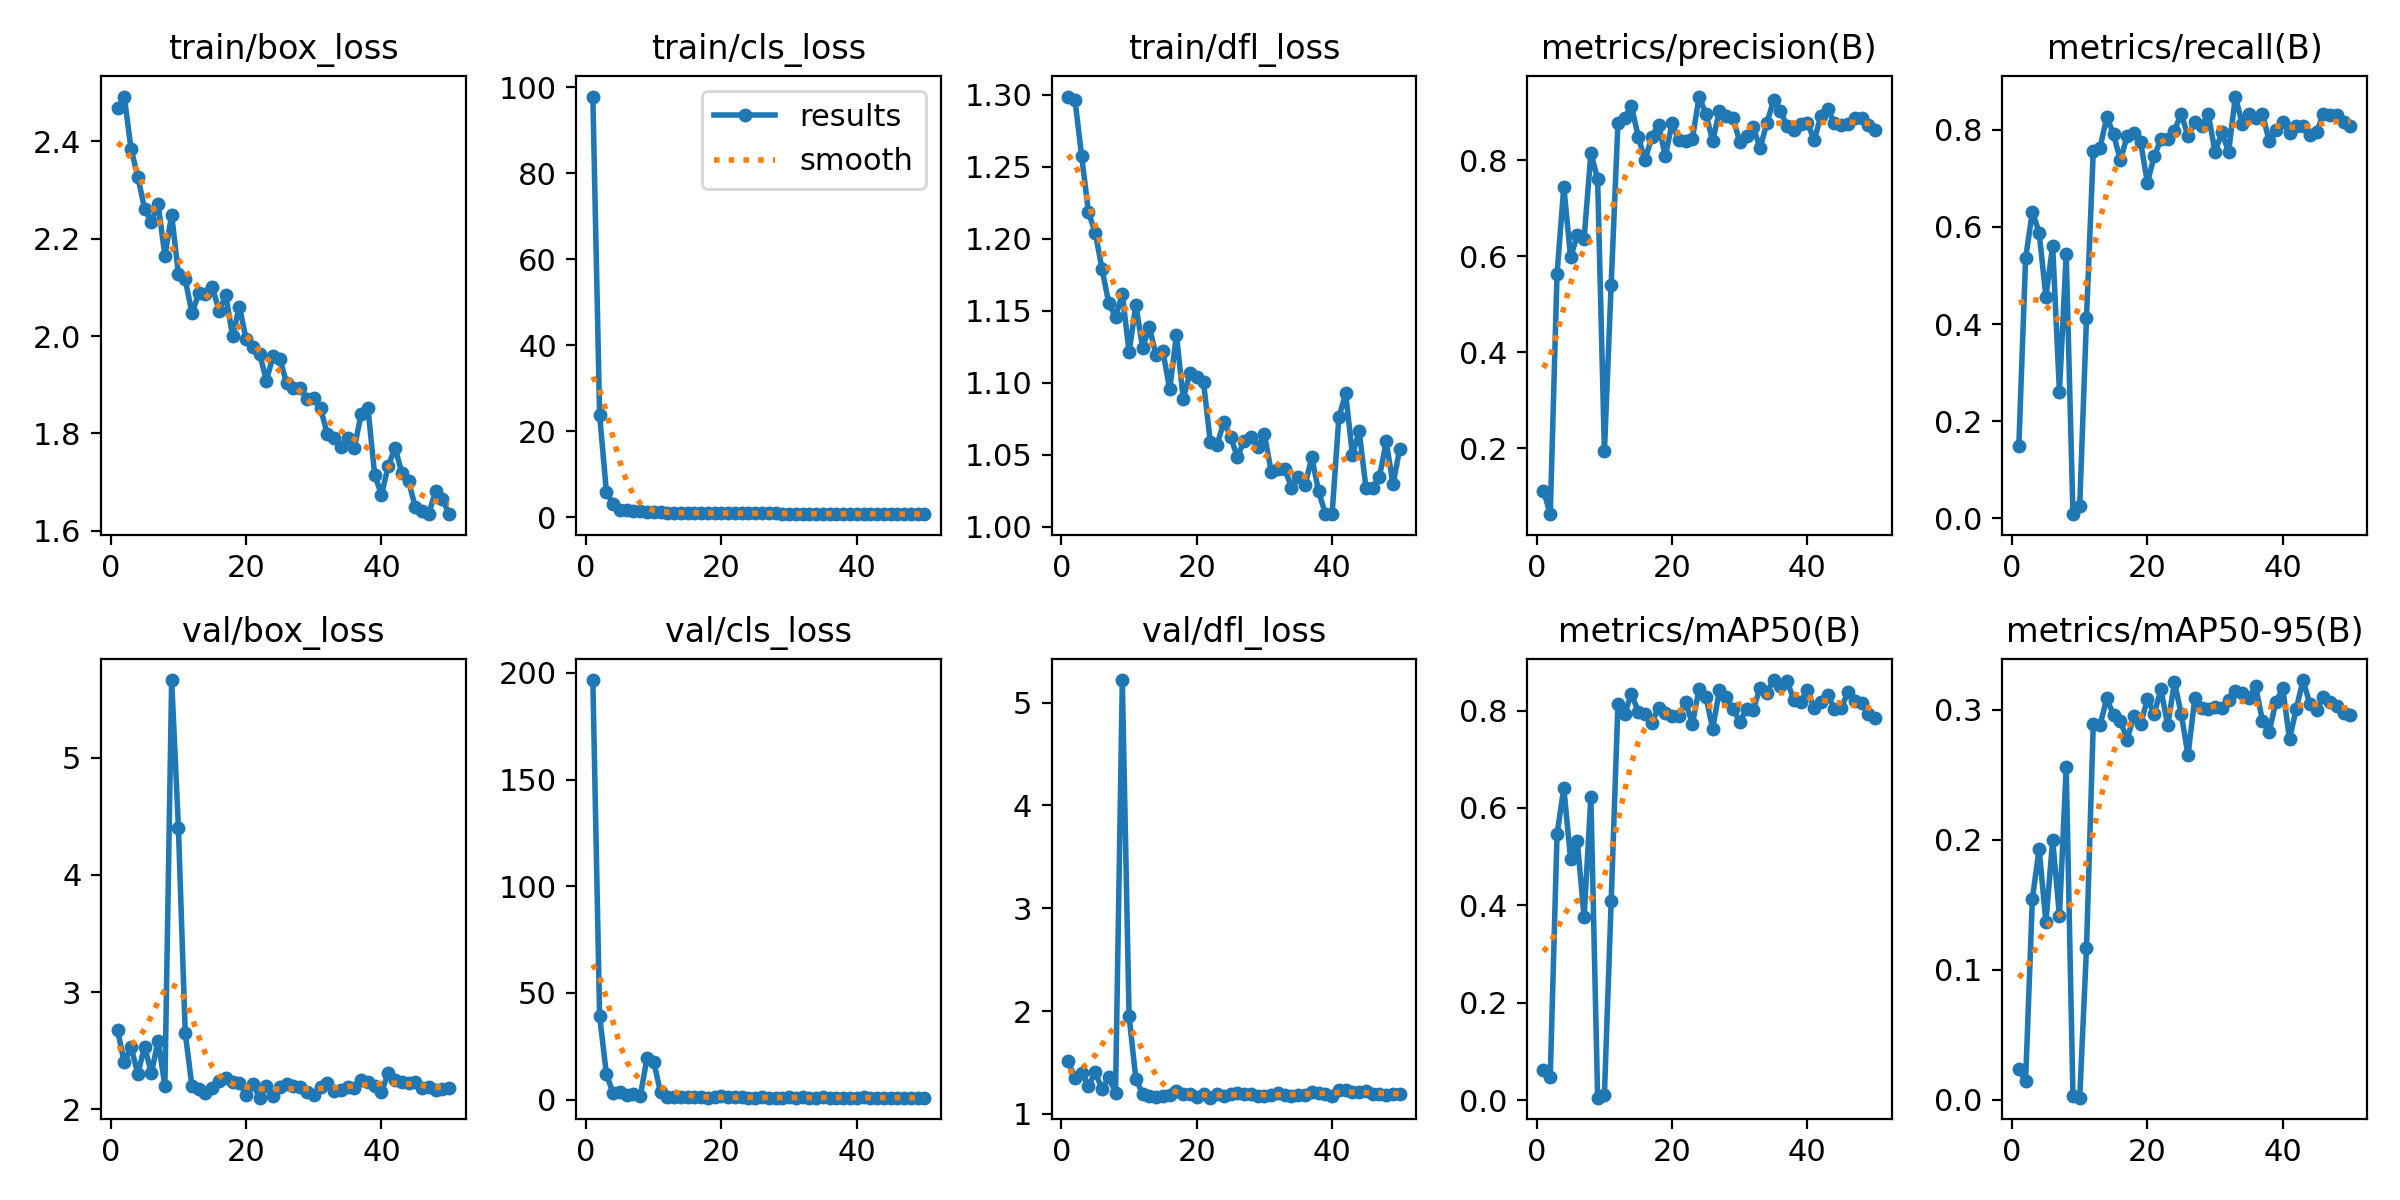

Source data for this figure (header and first rows):
epoch, time, train/box_loss, train/cls_loss, train/dfl_loss, metrics/precision(B), metrics/recall(B), metrics/mAP50(B), metrics/mAP50-95(B), val/box_loss, val/cls_loss, val/dfl_loss, lr/pg0, lr/pg1, lr/pg2
1, 32.83, 2.468, 97.8, 1.299, 0.1116, 0.1491, 0.0618, 0.02362, 2.679, 196.6, 1.513, 0.0006316, 0.0006316, 0.0006316
2, 47.99, 2.492, 23.83, 1.297, 0.06232, 0.5351, 0.04829, 0.01448, 2.401, 39.28, 1.352, 0.001273, 0.001273, 0.001273
3, 65.3, 2.385, 5.973, 1.257, 0.5629, 0.6316, 0.5458, 0.1546, 2.533, 11.98, 1.397, 0.001887, 0.001887, 0.001887
4, 83.35, 2.328, 3.032, 1.218, 0.7447, 0.5885, 0.6409, 0.1929, 2.305, 3.07, 1.274, 0.001881, 0.001881, 0.001881
5, 100.7, 2.261, 1.798, 1.204, 0.5981, 0.4561, 0.496, 0.1365, 2.535, 3.57, 1.403, 0.001842, 0.001842, 0.001842
6, 118.7, 2.235, 1.629, 1.179, 0.6435, 0.5614, 0.5312, 0.1996, 2.31, 2.116, 1.244, 0.001802, 0.001802, 0.001802
7, 136.7, 2.271, 1.505, 1.155, 0.6365, 0.2612, 0.3755, 0.1415, 2.583, 2.726, 1.357, 0.001762, 0.001762, 0.001762
8, 153.5, 2.165, 1.354, 1.146, 0.8148, 0.5439, 0.6223, 0.2556, 2.203, 1.595, 1.207, 0.001723, 0.001723, 0.001723
9, 171.1, 2.249, 1.308, 1.162, 0.7611, 0.00877, 0.005, 0.003, 5.66, 19.38, 5.22, 0.001683, 0.001683, 0.001683
10, 189.1, 2.127, 1.228, 1.121, 0.1933, 0.02632, 0.01046, 0.00167, 4.399, 17.83, 1.95, 0.001644, 0.001644, 0.001644
11, 207, 2.117, 1.163, 1.154, 0.5409, 0.4123, 0.4085, 0.1167, 2.655, 3.387, 1.344, 0.001604, 0.001604, 0.001604
12, 225.1, 2.047, 1.07, 1.124, 0.8777, 0.7558, 0.8131, 0.2891, 2.198, 1.113, 1.193, 0.001564, 0.001564, 0.001564
13, 243.4, 2.088, 1.031, 1.139, 0.8881, 0.7632, 0.7938, 0.2881, 2.178, 1.118, 1.179, 0.001525, 0.001525, 0.001525
14, 261.3, 2.087, 1.072, 1.119, 0.9128, 0.8261, 0.8344, 0.3085, 2.14, 1.143, 1.169, 0.001485, 0.001485, 0.001485
15, 279, 2.101, 1.022, 1.122, 0.8493, 0.7908, 0.7976, 0.2956, 2.179, 1.129, 1.176, 0.001446, 0.001446, 0.001446
16, 296, 2.052, 1.06, 1.095, 0.8001, 0.7375, 0.7921, 0.2915, 2.247, 1.298, 1.189, 0.001406, 0.001406, 0.001406
17, 314.2, 2.083, 0.993, 1.133, 0.8485, 0.7862, 0.7751, 0.2769, 2.268, 1.131, 1.22, 0.001366, 0.001366, 0.001366
18, 332.4, 2, 0.9897, 1.089, 0.8742, 0.7926, 0.8056, 0.295, 2.238, 1.019, 1.192, 0.001327, 0.001327, 0.001327
19, 350.3, 2.061, 0.9917, 1.107, 0.8078, 0.7745, 0.7956, 0.2887, 2.23, 1.126, 1.193, 0.001287, 0.001287, 0.001287
20, 367.9, 1.994, 0.9685, 1.104, 0.8774, 0.6908, 0.7877, 0.3082, 2.122, 1.51, 1.161, 0.001248, 0.001248, 0.001248
21, 385.4, 1.978, 0.9954, 1.1, 0.8415, 0.7452, 0.7888, 0.2969, 2.214, 1.163, 1.194, 0.001208, 0.001208, 0.001208
22, 402.9, 1.964, 0.9756, 1.059, 0.8409, 0.7807, 0.8176, 0.3154, 2.101, 1.193, 1.158, 0.001168, 0.001168, 0.001168
23, 420.2, 1.908, 0.9075, 1.057, 0.8448, 0.7807, 0.7725, 0.2879, 2.199, 1.074, 1.197, 0.001129, 0.001129, 0.001129
24, 437.9, 1.96, 0.9371, 1.073, 0.9328, 0.7983, 0.8451, 0.3208, 2.111, 0.981, 1.172, 0.001089, 0.001089, 0.001089
25, 456, 1.953, 0.9642, 1.062, 0.8964, 0.8333, 0.8281, 0.2967, 2.188, 0.9778, 1.192, 0.00105, 0.00105, 0.00105
26, 473.3, 1.902, 0.9982, 1.048, 0.8406, 0.7863, 0.7624, 0.2648, 2.219, 1.082, 1.201, 0.00101, 0.00101, 0.00101
27, 490.9, 1.893, 0.9055, 1.06, 0.9029, 0.8159, 0.8421, 0.3087, 2.196, 1.005, 1.197, 0.0009704, 0.0009704, 0.0009704
28, 508.7, 1.893, 0.9012, 1.063, 0.8918, 0.807, 0.8278, 0.3015, 2.188, 0.9762, 1.198, 0.0009308, 0.0009308, 0.0009308
29, 527, 1.871, 0.8201, 1.056, 0.8877, 0.8324, 0.8032, 0.3006, 2.152, 0.9762, 1.174, 0.0008912, 0.0008912, 0.0008912
30, 545.8, 1.873, 0.861, 1.064, 0.8385, 0.7544, 0.777, 0.3021, 2.121, 1.076, 1.17, 0.0008516, 0.0008516, 0.0008516
31, 564.6, 1.852, 0.8383, 1.038, 0.8499, 0.7945, 0.8023, 0.3016, 2.195, 0.999, 1.186, 0.000812, 0.000812, 0.000812
32, 583.2, 1.798, 0.8273, 1.04, 0.8687, 0.7545, 0.8018, 0.3074, 2.23, 1.035, 1.201, 0.0007724, 0.0007724, 0.0007724
33, 602.3, 1.791, 0.7909, 1.04, 0.8254, 0.8684, 0.8471, 0.3143, 2.158, 0.9819, 1.185, 0.0007328, 0.0007328, 0.0007328
34, 620.1, 1.772, 0.8575, 1.027, 0.877, 0.8128, 0.8363, 0.3127, 2.168, 0.9873, 1.177, 0.0006932, 0.0006932, 0.0006932
35, 638.9, 1.791, 0.8117, 1.035, 0.9249, 0.8333, 0.8626, 0.3091, 2.191, 1.032, 1.183, 0.0006536, 0.0006536, 0.0006536
36, 656.5, 1.77, 0.8278, 1.029, 0.9025, 0.8246, 0.8494, 0.3178, 2.179, 0.9905, 1.187, 0.000614, 0.000614, 0.000614
37, 675.7, 1.84, 0.815, 1.048, 0.8715, 0.8333, 0.8598, 0.2915, 2.253, 1.016, 1.209, 0.0005744, 0.0005744, 0.0005744
38, 693.4, 1.852, 0.8492, 1.025, 0.8634, 0.7761, 0.8221, 0.2829, 2.232, 1.028, 1.205, 0.0005348, 0.0005348, 0.0005348
39, 711.3, 1.714, 0.771, 1.009, 0.8752, 0.7995, 0.8184, 0.3061, 2.2, 1.006, 1.194, 0.0004952, 0.0004952, 0.0004952
40, 729.1, 1.674, 0.7402, 1.009, 0.8781, 0.8158, 0.8424, 0.3162, 2.15, 0.9578, 1.178, 0.0004556, 0.0004556, 0.0004556
41, 752.6, 1.732, 0.8103, 1.076, 0.8418, 0.7936, 0.8045, 0.2774, 2.309, 1.041, 1.229, 0.000416, 0.000416, 0.000416
42, 769.8, 1.77, 0.8163, 1.093, 0.893, 0.807, 0.8181, 0.3006, 2.249, 0.9736, 1.232, 0.0003764, 0.0003764, 0.0003764
43, 787.9, 1.719, 0.8096, 1.05, 0.9064, 0.807, 0.8315, 0.3227, 2.231, 1.001, 1.212, 0.0003368, 0.0003368, 0.0003368
44, 804.3, 1.702, 0.7719, 1.066, 0.8779, 0.7895, 0.8028, 0.3043, 2.222, 0.9837, 1.21, 0.0002972, 0.0002972, 0.0002972
45, 821.6, 1.648, 0.739, 1.027, 0.8745, 0.7946, 0.8061, 0.2996, 2.233, 0.9925, 1.223, 0.0002576, 0.0002576, 0.0002576
46, 838.5, 1.64, 0.7649, 1.027, 0.8755, 0.8333, 0.8376, 0.31, 2.185, 0.9521, 1.195, 0.000218, 0.000218, 0.000218
47, 855.8, 1.635, 0.743, 1.035, 0.8875, 0.8303, 0.8188, 0.3061, 2.192, 0.9505, 1.196, 0.0001784, 0.0001784, 0.0001784
48, 872.4, 1.681, 0.73, 1.059, 0.8874, 0.8298, 0.8147, 0.3027, 2.164, 0.9554, 1.189, 0.0001388, 0.0001388, 0.0001388
49, 889.7, 1.665, 0.7546, 1.03, 0.8735, 0.8158, 0.7926, 0.2975, 2.177, 0.9622, 1.193, 9.92e-05, 9.92e-05, 9.92e-05
50, 906.7, 1.634, 0.7456, 1.054, 0.8634, 0.807, 0.785, 0.2961, 2.186, 0.9555, 1.196, 5.96e-05, 5.96e-05, 5.96e-05
